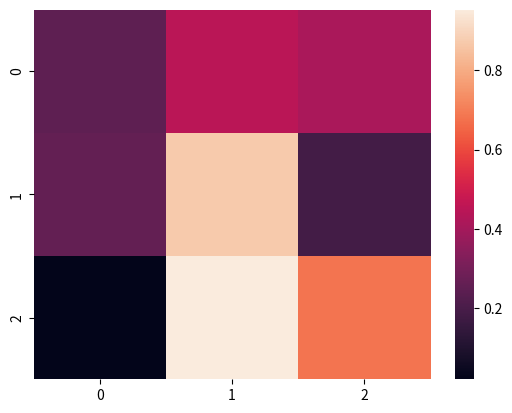

Python code for this plot:
import numpy as np
import seaborn as sns
import matplotlib.pyplot as plt

np.random.seed(33)
data = np.random.rand(3, 3)
print(data)
heatmap = sns.heatmap(data)
plt.show()